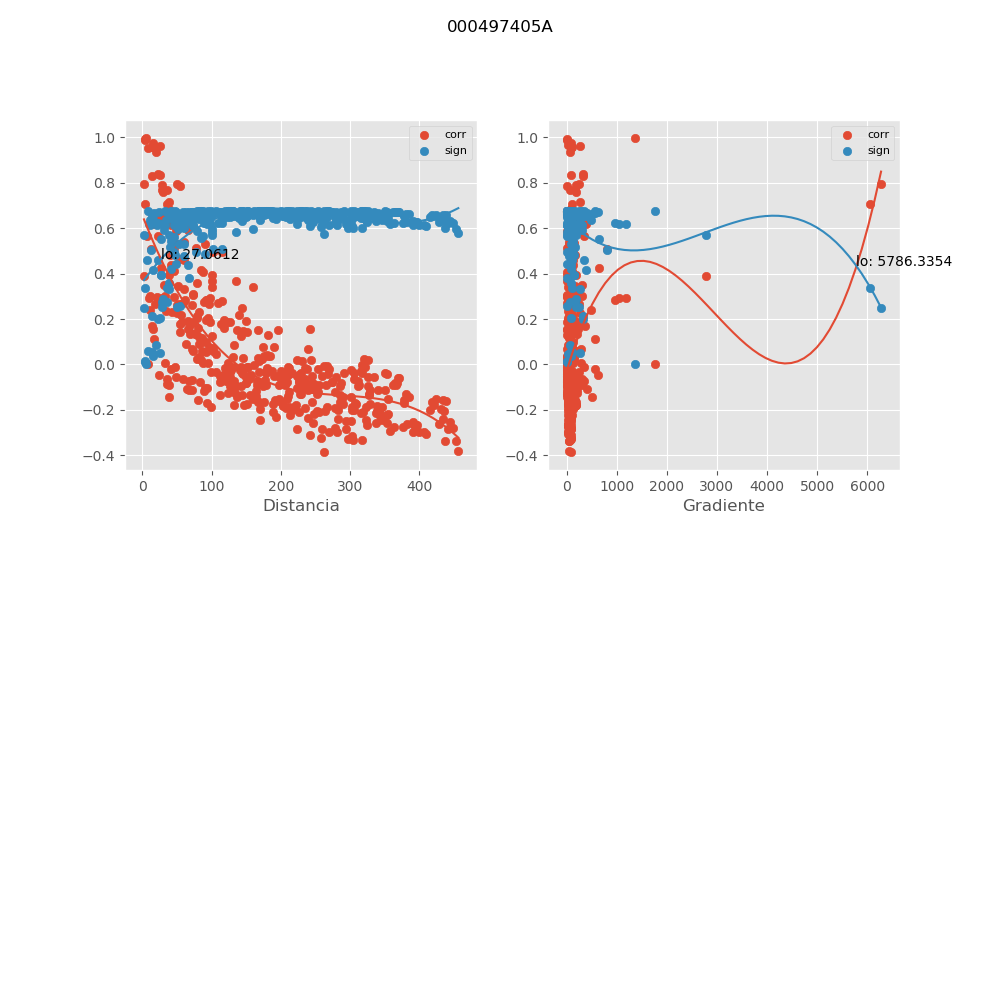

The data file committed next to this chart (first rows):
, mx_co, mx_di, mx_gr, mx_si
0, 0.988, 4.636, 0.0, 0.01615
1, 0.2816, 61.41, 60.36, 0.621
2, 0.07562, 96.24, 97.92, 0.6706
3, 0.1001, 86.15, 103.1, 0.6677
4, -0.1911, 342.8, 38.89, 0.6499
5, -0.2941, 357.3, 54.49, 0.6161
6, -0.06161, 369.5, 24.94, 0.6719
7, 0.02178, 325.6, 12.37, 0.6742
8, -0.1506, 159.7, 48.52, 0.6592
9, -0.2432, 322.6, 59.26, 0.6346
10, 0.02506, 320.2, 11.45, 0.6741
11, 0.156, 242.8, 6.932, 0.6581
12, -0.3295, 297.6, 85.7, 0.6012
13, -0.231, 193.7, 39.61, 0.6385
14, -0.0399, 227.4, 7.09, 0.6734
15, 0.03568, 184.7, 9.785, 0.6736
16, -0.2666, 396.5, 32.85, 0.6266
17, -0.2105, 226.2, 37.72, 0.6446
18, -0.3081, 410, 35.13, 0.6105
19, -0.2063, 435.5, 37.79, 0.6458
20, -0.2777, 448.2, 48.12, 0.6225
21, -0.3796, 456.4, 45.79, 0.5773
22, 0.1566, 15.22, 223.6, 0.6579
23, 0.9358, 19.46, 64.7, 0.08382
24, 0.3429, 100.1, 63.16, 0.5952
25, -0.3859, 261.9, 82.03, 0.5741
26, 0.02809, 145.4, 20.48, 0.674
27, 0.02773, 166.5, 26.56, 0.674
28, -0.1601, 438.1, 37.56, 0.6572
29, 0.1891, 57.14, 64.87, 0.6504
30, 0.05693, 91.83, 102.6, 0.6723
31, 0.08934, 81.59, 108.8, 0.6691
32, -0.1849, 339.4, 39.28, 0.6514
33, -0.2581, 354, 55, 0.6296
34, -0.08959, 366.1, 25.17, 0.6691
35, -0.008989, 322, 12.51, 0.6744
36, -0.1356, 155.1, 49.96, 0.6621
37, -0.2075, 319, 59.93, 0.6454
38, -0.003649, 316.6, 11.58, 0.6745
39, 0.06878, 238.8, 7.048, 0.6713
40, -0.2846, 294, 86.75, 0.6198
41, -0.21, 189.4, 40.53, 0.6447
42, -0.05132, 223.1, 7.225, 0.6727
43, -0.01419, 180.2, 10.03, 0.6743
44, -0.2656, 393.1, 33.14, 0.6269
45, -0.1805, 221.9, 38.45, 0.6525
46, -0.2952, 406.6, 35.43, 0.6157
47, -0.1968, 432, 38.09, 0.6483
48, -0.2524, 444.8, 48.49, 0.6315
49, -0.3369, 453, 46.13, 0.5979
50, 0.3016, 11.04, 308.2, 0.6131
51, 0.9728, 15.98, 78.81, 0.03615
52, 0.2674, 95.8, 65.98, 0.6262
53, -0.3241, 258.2, 83.2, 0.6036
54, -0.02594, 140.8, 21.15, 0.674
55, -0.002375, 161.9, 27.31, 0.6745
56, -0.1567, 434.7, 37.85, 0.6579
57, 0.7691, 35.37, 161.6, 0.2755
58, 0.7899, 29.06, 178, 0.2537
59, -0.1322, 286.2, 33.63, 0.6627
... 375 more rows
